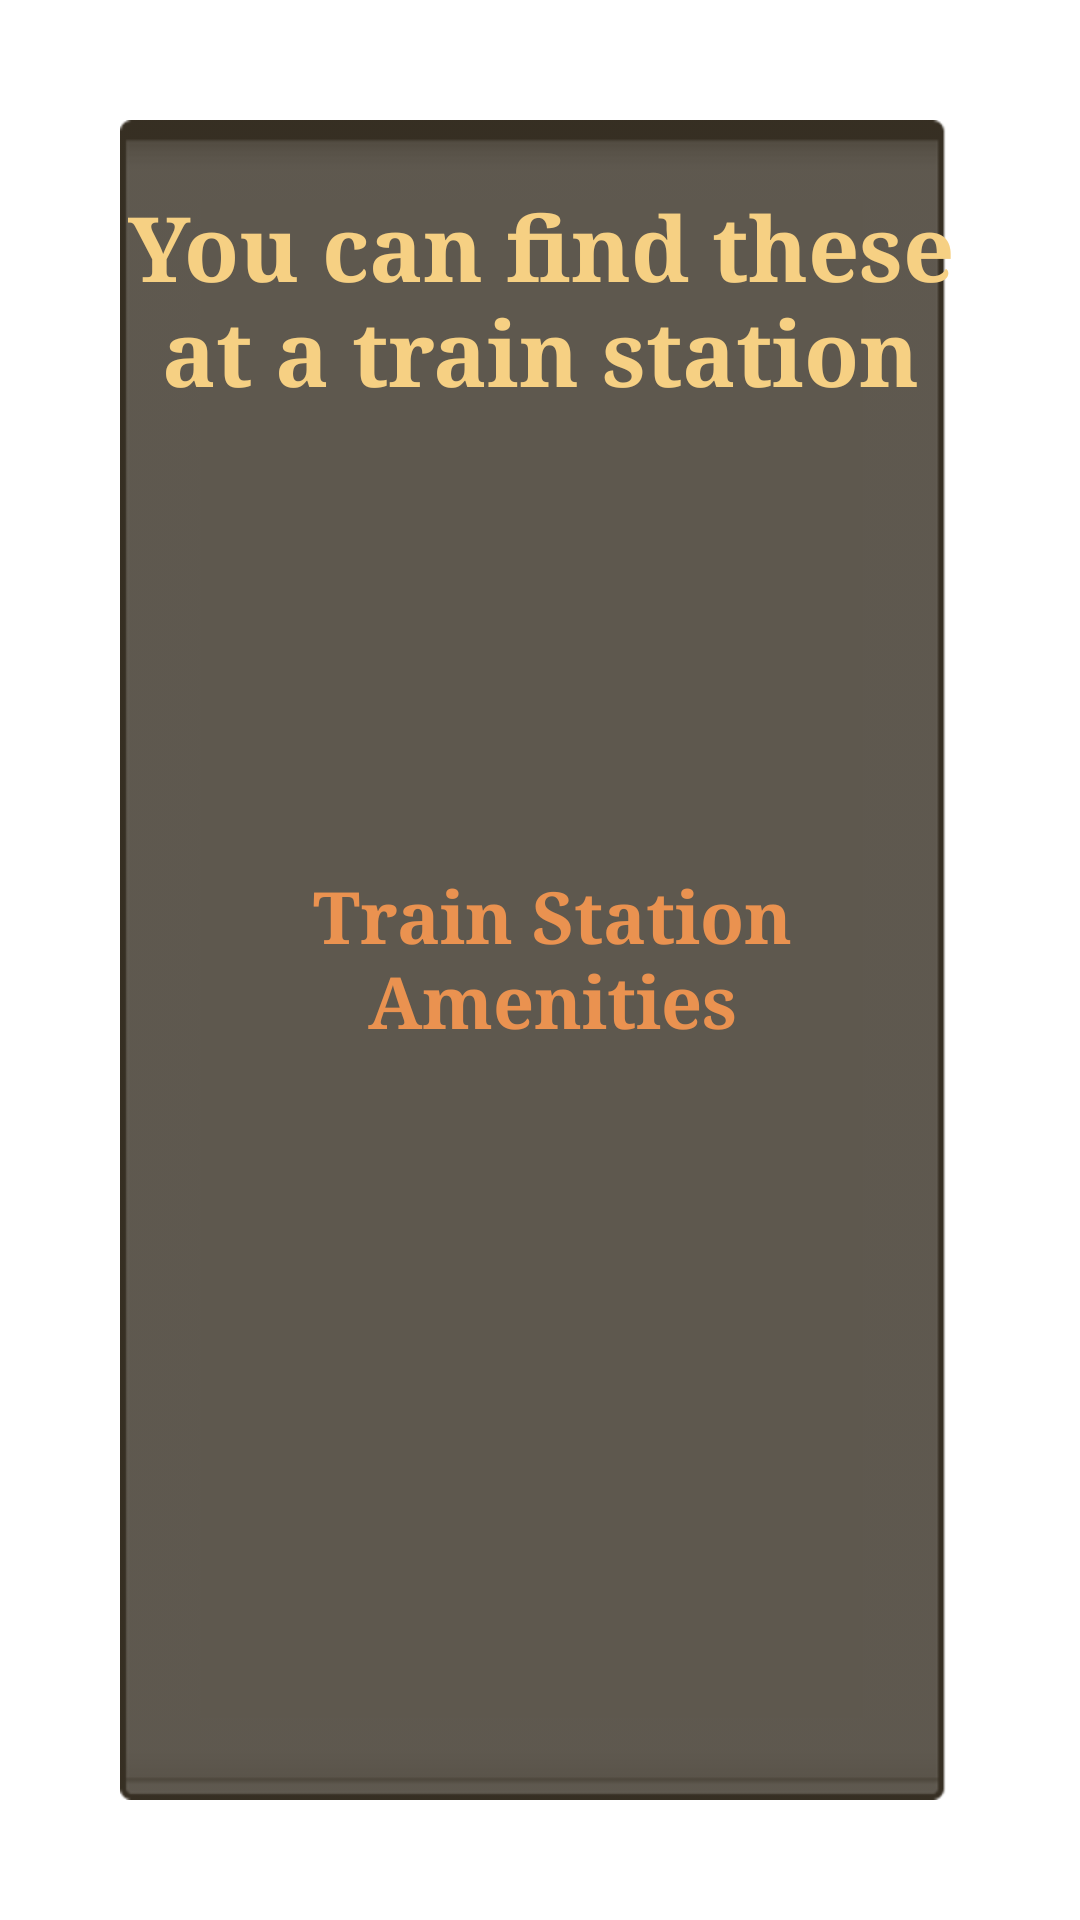

Layout XML and referenced resources for this Android screen:
<!-- AndroidManifest.xml: application theme Theme.AndroidKotlinDebugging -->
<!-- res/layout/activity_print_list.xml -->
<?xml version="1.0" encoding="utf-8"?>
<androidx.constraintlayout.widget.ConstraintLayout xmlns:android="http://schemas.android.com/apk/res/android"
    xmlns:app="http://schemas.android.com/apk/res-auto"
    xmlns:tools="http://schemas.android.com/tools"
    android:layout_width="match_parent"
    android:layout_height="match_parent">

    <ImageView
        android:id="@+id/imageView3"
        android:layout_width="wrap_content"
        android:layout_height="wrap_content"
        android:scaleType="centerCrop"
        app:layout_constraintBottom_toBottomOf="parent"
        app:layout_constraintEnd_toEndOf="parent"
        app:layout_constraintStart_toStartOf="parent"
        app:layout_constraintTop_toTopOf="parent"
        app:srcCompat="@drawable/printlistbackground" />

    <TextView
        android:id="@+id/word_list"
        android:layout_width="match_parent"
        android:layout_height="match_parent"
        android:layout_marginStart="40dp"
        android:layout_marginTop="40dp"
        android:layout_marginEnd="40dp"
        android:layout_marginBottom="40dp"
        android:background="@android:drawable/spinner_background"
        android:backgroundTint="#EB251D10"
        android:fontFamily="serif"
        android:gravity="center"
        android:text="@string/print_list_text"
        android:textAlignment="center"
        android:textColor="#EA9250"
        android:textSize="24sp"
        android:textStyle="bold"
        app:layout_constraintBottom_toBottomOf="parent"
        app:layout_constraintEnd_toEndOf="parent"
        app:layout_constraintHorizontal_bias="0.0"
        app:layout_constraintStart_toStartOf="parent"
        app:layout_constraintTop_toTopOf="parent" />

    <TextView
        android:id="@+id/word_list2"
        android:layout_width="0dp"
        android:layout_height="120dp"
        android:fontFamily="serif"
        android:gravity="center"
        android:text="@string/print_list_description"
        android:textAlignment="center"
        android:textColor="#F6D083"
        android:textSize="30sp"
        android:textStyle="bold"
        app:layout_constraintBottom_toBottomOf="@+id/word_list"
        app:layout_constraintEnd_toEndOf="@+id/word_list"
        app:layout_constraintHorizontal_bias="0.0"
        app:layout_constraintStart_toStartOf="@+id/word_list"
        app:layout_constraintTop_toTopOf="@+id/word_list"
        app:layout_constraintVertical_bias="0.0" />

</androidx.constraintlayout.widget.ConstraintLayout>
<!-- resources referenced by this layout -->
<resources>
  <string name="print_list_description">You can find these at a train station</string>
  <string name="print_list_text">Train Station Amenities</string>
  <style name="Theme.AndroidKotlinDebugging" parent="Theme.MaterialComponents.DayNight.DarkActionBar">
          
          <item name="colorPrimary">#A3000000</item>
          <item name="colorPrimaryVariant">#3E0000</item>
          <item name="colorOnPrimary">@color/white</item>
          
          <item name="colorSecondary">#876635</item>
          <item name="colorSecondaryVariant">#332208</item>
          <item name="colorOnSecondary">@color/black</item>
          
          <item name="android:statusBarColor">?attr/colorPrimaryVariant</item>
          
      </style>
  <color name="white">#FFFFFFFF</color>
  <color name="black">#FF000000</color>
</resources>
